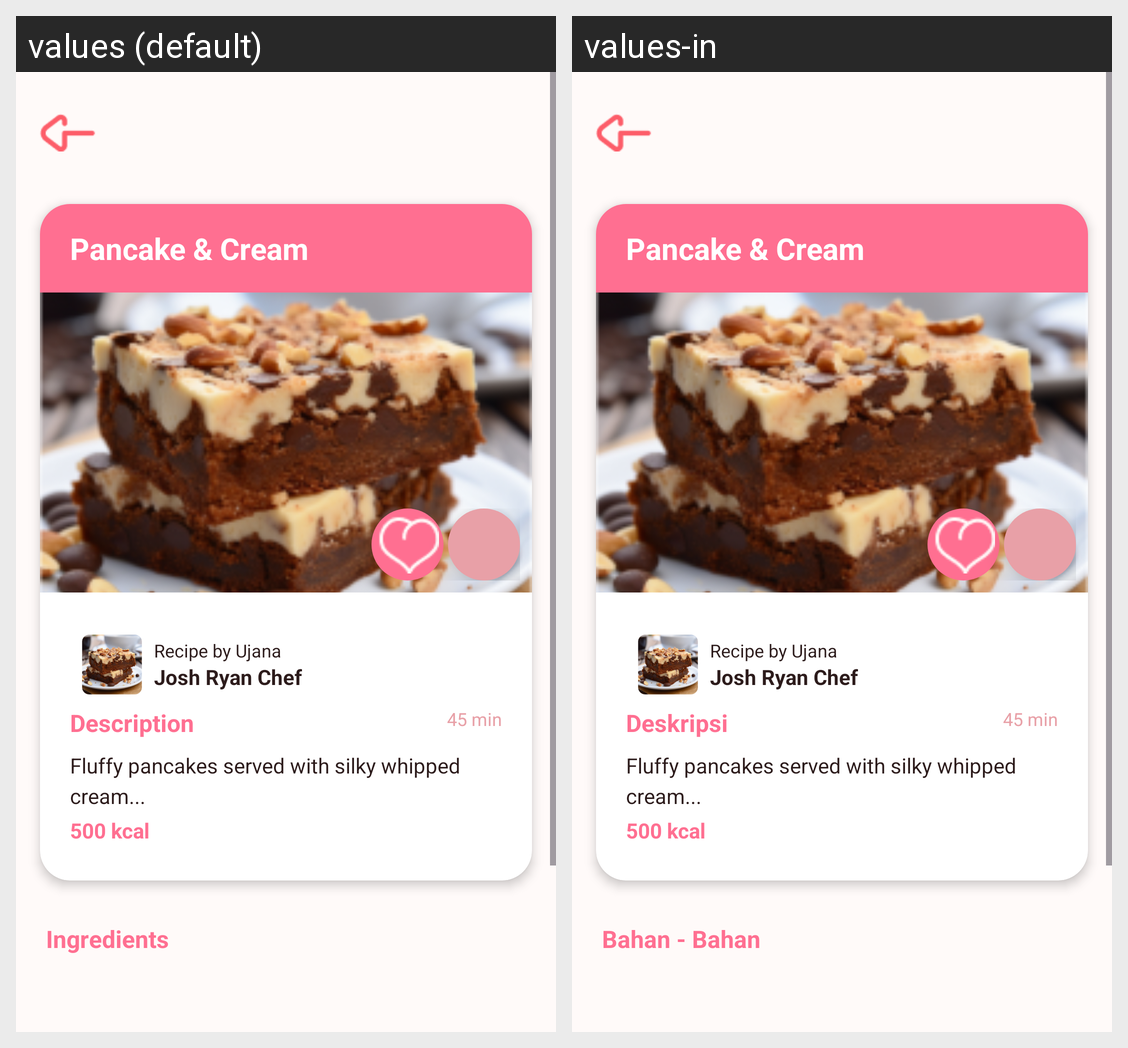

Strings drawn on this Android screen and how each of the app's shown locales translates them:
Android screen res/layout/activity_recipe_detail.xml rendered under 2 locales, left to right: values (default), values-in. Device: Nexus 5 (rendered at 1080×1920; each locale shown at half size, 540×960, under a caption strip naming it); theme Theme.NaSiGoYeng.
Strings drawn on this screen, with the default value and each locale's value (text and hints the layout hard-codes, and strings that could not be matched under every locale, appear in the picture but are not listed):

recipe_detail_description
  values: Description
  values-in: Deskripsi

recipe_detail_ingredients
  values: Ingredients
  values-in: Bahan - Bahan
